Run: headless pygame with SDL's dummy video driver; simulated clock (each Clock.tick advances the game by its frame time, no real sleeping); random seed 0; keys injected as events and as key.get_pressed() state; no mouse input.
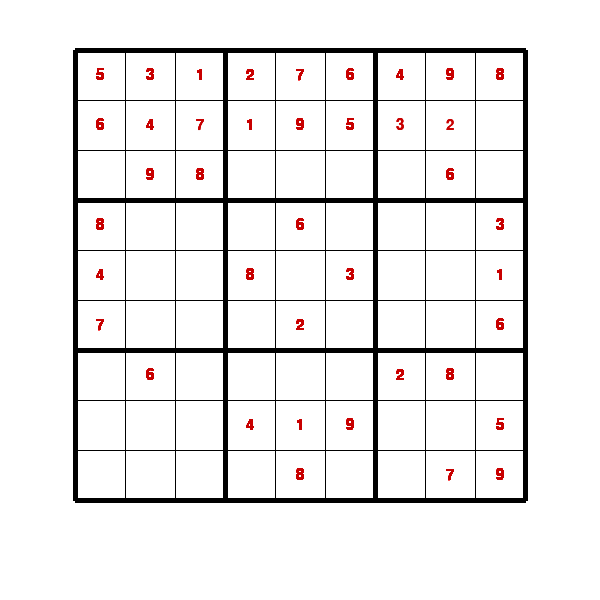
Frame 1 of 4 · flips 1–60 · no input
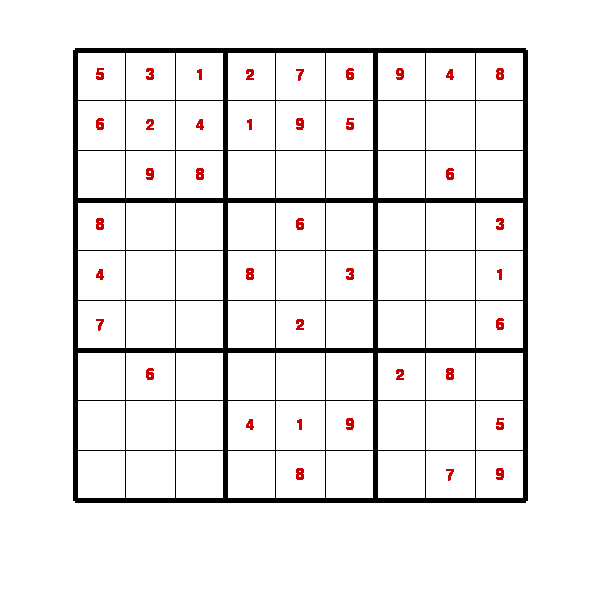
Frame 2 of 4 · flips 61–180 · tapped SPACE, RETURN · held RIGHT (→), D
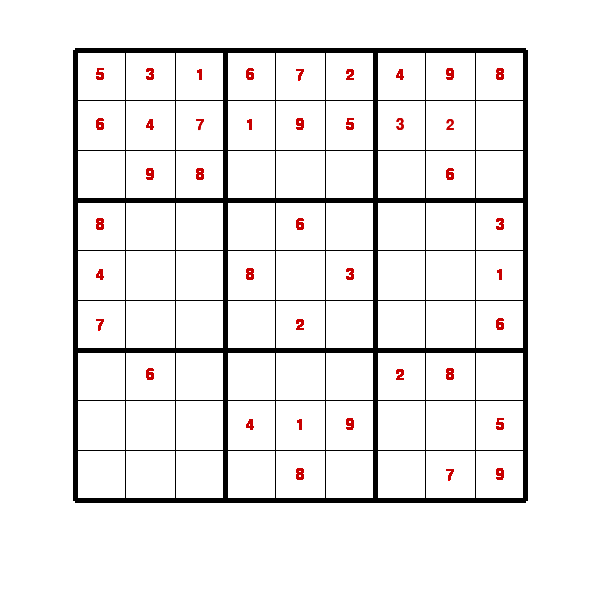
Frame 3 of 4 · flips 181–300 · held DOWN (↓), S
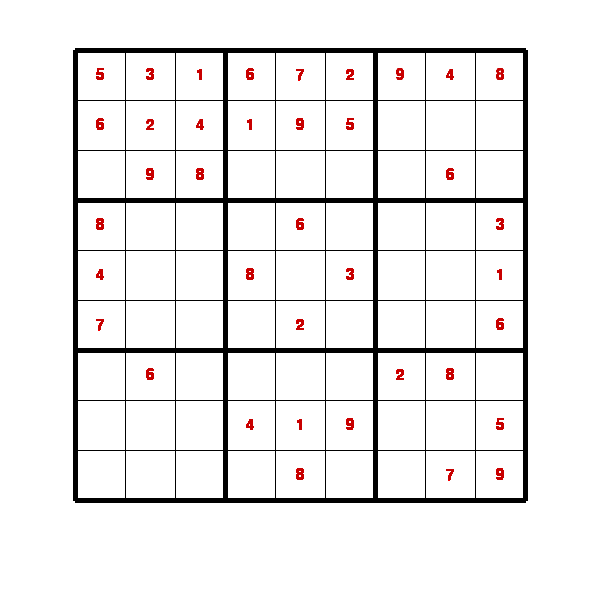
Frame 4 of 4 · flips 301–420 · held LEFT (←), A, UP (↑), W

The pygame program that drew these frames:

import pygame as pg
import time

# Will solve the given sudoku and draw the process using pygame
# This significantly reduces the speed of the algorithm

def checkValue(sudoku, value, x, y):
    lstx = []
    lsty = []
    lstr = []
    if x > 5:
        xlimU = 5
        xlimA = 9
    elif x > 2:
        xlimU = 2
        xlimA = 6
    else:
        xlimU = -1
        xlimA = 3
    
    if y > 5:
        ylimU = 5
        ylimA = 9
    elif y > 2:
        ylimU = 2
        ylimA = 6
    else:
        ylimU = -1
        ylimA = 3

    for y1 in sudoku:
        for x1 in y1:
            if y1.index(x1) == x:
                lsty.append(x1)
            if sudoku.index(y1) == y:
                lstx.append(x1)
            if xlimU < y1.index(x1) < xlimA and ylimU < sudoku.index(y1) < ylimA:
                lstr.append(x1)
    if value not in lstr and value not in lstx and value not in lsty:
        return True
    else:
        return False

def findZero(sudoku):
    for y in sudoku:
        for x in y:
            if x == 0:
                return x, y

def solveSudoku(sudoku):
    finished = True
    for y in sudoku:
        if 0 in y:
            finished = False
    
    if finished:
        return sudoku

    #x, y = findZero(sudoku)
    found = False
    for y1 in sudoku:
        for x1 in y1:
            if x1 == 0:
                x = x1
                y = y1
                found = True
                break
        if found:
            break
                
    i = 0
    xind = y.index(x)
    yind = sudoku.index(y)
    while True:
        i += 1
        if i == 10:
            sudoku[yind][xind] = 0
            drawSudokuSolving(sudoku)
            pg.display.flip()
            raise ValueError
        elif checkValue(sudoku, i, xind, yind):
            sudoku[yind][xind] = i
            drawSudokuSolving(sudoku)
            pg.display.flip()
            try:
                return solveSudoku(sudoku)
            except ValueError:
                sudoku[yind][xind] = 0
                drawSudokuSolving(sudoku)
                pg.display.flip()
                continue

def drawLines():
    x = 75
    y = 50

    for i in range(0,10):
        if i == 0 or i == 3 or i == 6 or i == 9:
            pg.draw.line(screen, BLACK, (x+50*i, y), (x+50*i, y*10), 5)
        else:
            pg.draw.line(screen, BLACK, (x+50*i, y), (x+50*i, y*10), 1)
    for i in range(0,10):
        if i == 0 or i == 3 or i == 6 or i == 9:
            pg.draw.line(screen, BLACK, (x, y+50*i), (x*7, y+50*i), 5)
        else:
            pg.draw.line(screen, BLACK, (x, y+50*i), (x*7, y+50*i), 1)

    pg.display.flip()

def text_objects(text, font, color):
    textSurface = font.render(text, True, color)
    return textSurface, textSurface.get_rect()


def renderText(text, x, y, color):
    smallText = pg.font.SysFont("calibri",22)
    TextSurf, TextRect = text_objects(text, smallText, color)
    TextRect.center = (x, y)
    screen.blit(TextSurf, TextRect)

def drawSudokuSolving(sudoku):
    for y in sudoku:
        for x in y:
            if x != 0:
                x1 = 100 + 50*y.index(x)
                y1 = 75 + 50*sudoku.index(y)
                renderText(str(x), x1, y1, red)
            else:
                x1 = 80 + 50*y.index(x)
                y1 = 55 + 50*sudoku.index(y)
                rectangle = pg.Rect(x1, y1, 40, 40)
                pg.draw.rect(screen, WHITE, rectangle) 

def drawSudoku(sudoku):
    for y in sudoku:
        for x in y:
            if x != 0:
                x1 = 100 + 50*y.index(x)
                y1 = 75 + 50*sudoku.index(y)
                renderText(str(x), x1, y1, BLACK)
            else:
                x1 = 80 + 50*y.index(x)
                y1 = 55 + 50*sudoku.index(y)
                pg.Rect(x1, y1, 40, 40)

def solveButton():
    solving = True

def main():
    global screen, BLACK, WHITE, solving, green, bright_green, red
    pg.init()

    xmax = 600
    ymax = 600

    WHITE = (255, 255, 255)
    BLACK = (0, 0, 0)
    green = (0,200,0) 
    bright_green = (0,255,0)
    red = (200,0,0)

    screen = pg.display.set_mode((xmax,ymax))
    pg.display.set_caption("SudokuSolver")
    screen.fill(WHITE)

    pg.display.flip()

    drawLines()

    drawSudoku(SUDOKU)

    solving = False
    counter = 0

    while True:
        if not solving:
            #button("Solve",0,0,100,40,green,bright_green,solveButton)
            if counter == 1:
                solving = True
            elif counter < 1:
                counter += 1
                print(counter)
            pg.display.flip()
        if solving:
            solveSudoku(SUDOKU)
            pg.display.flip()
            solving = False

'''SUDOKU = [
    [5,3,4,6,7,8,9,1,2],
    [6,7,2,1,9,5,3,4,8],
    [1,9,8,3,4,2,5,6,7],
    [8,5,9,7,6,1,4,2,3],
    [4,2,6,8,5,3,7,9,1],
    [7,1,3,9,2,4,8,5,6],
    [9,6,1,5,3,7,2,8,0],
    [2,8,7,4,1,9,6,3,5],
    [3,4,5,2,8,6,1,0,0]
]'''

SUDOKU = [
    [5,3,0,0,7,0,0,0,0],
    [6,0,0,1,9,5,0,0,0],
    [0,9,8,0,0,0,0,6,0],
    [8,0,0,0,6,0,0,0,3],
    [4,0,0,8,0,3,0,0,1],
    [7,0,0,0,2,0,0,0,6],
    [0,6,0,0,0,0,2,8,0],
    [0,0,0,4,1,9,0,0,5],
    [0,0,0,0,8,0,0,7,9]
]

'''SUDOKU = [
    [8,0,0,0,0,0,0,0,0],
    [0,0,3,6,0,0,0,0,0],
    [0,7,0,0,9,0,2,0,0],
    [0,5,0,0,0,7,0,0,0],
    [0,0,0,0,4,5,7,0,0],
    [0,0,0,1,0,0,0,3,0],
    [0,0,1,0,0,0,0,6,8],
    [0,0,8,5,0,0,0,1,0],
    [0,9,0,0,0,0,4,0,0]
]'''

'''SUDOKU = [
    [0,0,0,0,0,0,0,0,0],
    [0,0,0,0,0,0,0,0,0],
    [0,0,0,0,0,0,0,0,0],
    [0,0,0,0,0,0,0,0,0],
    [0,0,0,0,0,0,0,0,0],
    [0,0,0,0,0,0,0,0,0],
    [0,0,0,0,0,0,0,0,0],
    [0,0,0,0,0,0,0,0,0],
    [0,0,0,0,0,0,0,0,0]
]'''

if __name__ == "__main__":
    main()
    #print(solveSudoku(SUDOKU))
